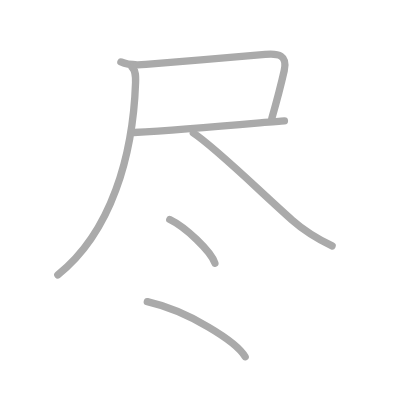
t = 0.00 s
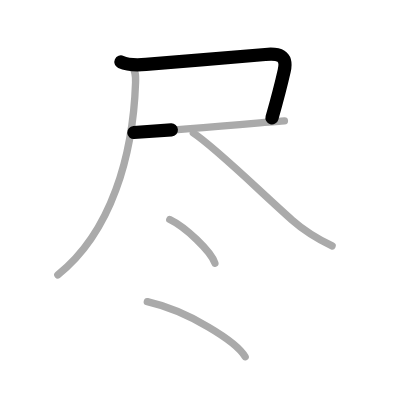
t = 1.25 s
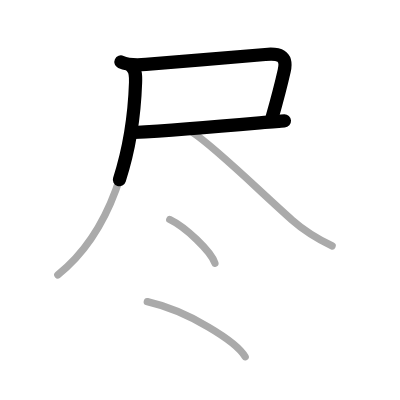
t = 2.50 s
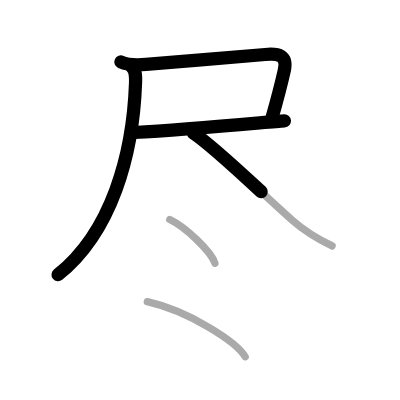
t = 3.50 s
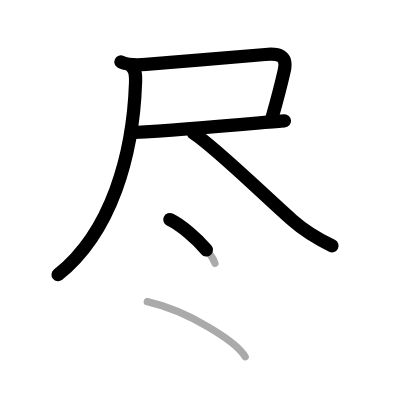
t = 4.75 s
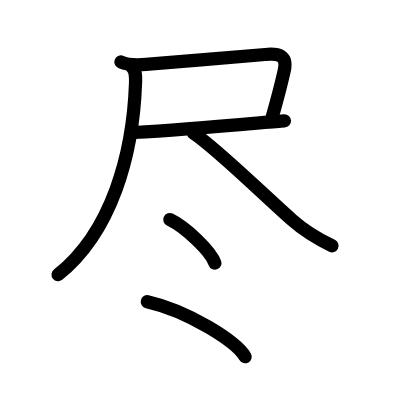
t = 6.00 s

The animated SVG that drew these frames (rendered in a browser with its animation timeline set to each time). Animation: 6 SMIL elements (animate=6); one cycle of 6.00 s.

<?xml version="1.0" standalone="no"?>
<!DOCTYPE svg PUBLIC "-//W3C//DTD SVG 1.1//EN"   "http://www.w3.org/Graphics/SVG/1.1/DTD/svg11.dtd">
<svg width="400px" height="400px"  version="1.1" xmlns="http://www.w3.org/2000/svg">
  <defs>
    <marker id="Triangle" viewBox="0 0 10 10" refX="0" refY="5" markerUnits="strokeWidth" markerWidth="3" style="stroke-opacity:0%;fill:#aaaaaa;" markerHeight="2" orient="auto">
      <path d="M 0 0 L 10 5 L 0 10 z" />
    </marker>
    
    <marker id="Arrow" viewBox="0 0 10 10" refX="5" refY="5" markerUnits="strokeWidth" markerWidth="1.8" style="stroke-opacity:0%;fill:#770000;" markerHeight="2" orient="auto">
      <path d="M 0 4 L 6 4 L 4 1 L 10 5 L 4 9 L 6 6 L 0 6 z" />
        <circle cx="5" cy="5" r="5" />
      </marker>
    
    <marker id="TriangleRed" viewBox="0 0 10 10" refX="0" refY="5" markerUnits="strokeWidth" markerWidth="3" style="stroke-opacity:0%;fill:#CC0000;" markerHeight="2" orient="auto">
      <path d="M 0 0 L 10 5 L 0 10 z" />
    </marker>
    
    <marker id="ArrowRed" viewBox="0 0 10 10" refX="5" refY="5" markerUnits="strokeWidth" markerWidth="1.8" style="stroke-opacity:0%;fill:#CC0000;" markerHeight="2" orient="auto">
      <path d="M 0 4 L 6 4 L 4 1 L 10 5 L 4 9 L 6 6 L 0 6 z" />
        <circle cx="5" cy="5" r="5" />
      </marker>
    
  </defs>
  
  <path style="fill:#ffffff; fill-opacity:100%; fill-rule:evenodd; stroke-width:0;" d="M 0 0 L 400px 0 L 400px 400px L 0 400px L 0 0" />

  <g transform="scale(3.6697247706422 3.6697247706422)">
<path style="fill:none; fill-opacity:0%; fill-rule:evenodd; stroke:#aaaaaa; stroke-opacity:100%; stroke-width: 1.5pt; stroke-linejoin:round; stroke-linecap:round;" d="M32.95 16.88c2.17 0.99 4.54 0.87 6.82 0.67c8.62-0.73 26.1-2.12 32.5-2.71c3.62-0.33 6.15 0.16 5.18 4.42c-0.83 3.68-1.95 7.99-3.37 12.96"></path>
<path style="fill:none; fill-opacity:0%; fill-rule:evenodd; stroke:#aaaaaa; stroke-opacity:100%; stroke-width: 1.5pt; stroke-linejoin:round; stroke-linecap:round;" d="M36.47 36.11c3.24-0.17 23.23-1.64 34.3-2.63c3.27-0.29 5.75-0.5 6.74-0.55"></path>
<path style="fill:none; fill-opacity:0%; fill-rule:evenodd; stroke:#aaaaaa; stroke-opacity:100%; stroke-width: 1.5pt; stroke-linejoin:round; stroke-linecap:round;" d="M36.01 18.36c1 1 0.99 2.27 0.93 4.14c-0.68 19.73-6.56 40.75-21.18 52.41"></path>
<path style="fill:none; fill-opacity:0%; fill-rule:evenodd; stroke:#aaaaaa; stroke-opacity:100%; stroke-width: 1.5pt; stroke-linejoin:round; stroke-linecap:round;" d="M52.68 36.25c6.12 4.01 18.6 16.34 26.88 23.67c3.19 2.82 7.06 5.2 10.94 7.07"></path>
<path style="fill:none; fill-opacity:0%; fill-rule:evenodd; stroke:#aaaaaa; stroke-opacity:100%; stroke-width: 1.5pt; stroke-linejoin:round; stroke-linecap:round;" d="M46.27 59.83c4.34 2.1 11.21 8.62 12.29 11.88"></path>
<path style="fill:none; fill-opacity:0%; fill-rule:evenodd; stroke:#aaaaaa; stroke-opacity:100%; stroke-width: 1.5pt; stroke-linejoin:round; stroke-linecap:round;" d="M40.14 82.21c11.23 2.54 24.31 10.89 26.67 15.01"></path>

<path style="fill:none; fill-opacity:0%; fill-rule:evenodd; stroke:#000000; stroke-opacity:100%; stroke-width: 2.7pt; stroke-linejoin:round; stroke-linecap:round;" d="M32.95 16.88c2.17 0.99 4.54 0.87 6.82 0.67c8.62-0.73 26.1-2.12 32.5-2.71c3.62-0.33 6.15 0.16 5.18 4.42c-0.83 3.68-1.95 7.99-3.37 12.96" pathLength="100" stroke-dashoffset="100" stroke-dasharray="100 105"><animate id="dashAnim1" attributeName="stroke-dashoffset" from="100" to="0" dur="1s" calcMode="linear" fill="freeze"/></path>
<path style="fill:none; fill-opacity:0%; fill-rule:evenodd; stroke:#000000; stroke-opacity:100%; stroke-width: 2.7pt; stroke-linejoin:round; stroke-linecap:round;" d="M36.47 36.11c3.24-0.17 23.23-1.64 34.3-2.63c3.27-0.29 5.75-0.5 6.74-0.55" pathLength="100" stroke-dashoffset="100" stroke-dasharray="100 105"><animate id="dashAnim2" attributeName="stroke-dashoffset" from="100" to="0" dur="1s" calcMode="linear" begin="dashAnim1.end" fill="freeze"/></path>
<path style="fill:none; fill-opacity:0%; fill-rule:evenodd; stroke:#000000; stroke-opacity:100%; stroke-width: 2.7pt; stroke-linejoin:round; stroke-linecap:round;" d="M36.01 18.36c1 1 0.99 2.27 0.93 4.14c-0.68 19.73-6.56 40.75-21.18 52.41" pathLength="100" stroke-dashoffset="100" stroke-dasharray="100 105"><animate id="dashAnim3" attributeName="stroke-dashoffset" from="100" to="0" dur="1s" calcMode="linear" begin="dashAnim2.end" fill="freeze"/></path>
<path style="fill:none; fill-opacity:0%; fill-rule:evenodd; stroke:#000000; stroke-opacity:100%; stroke-width: 2.7pt; stroke-linejoin:round; stroke-linecap:round;" d="M52.68 36.25c6.12 4.01 18.6 16.34 26.88 23.67c3.19 2.82 7.06 5.2 10.94 7.07" pathLength="100" stroke-dashoffset="100" stroke-dasharray="100 105"><animate id="dashAnim4" attributeName="stroke-dashoffset" from="100" to="0" dur="1s" calcMode="linear" begin="dashAnim3.end" fill="freeze"/></path>
<path style="fill:none; fill-opacity:0%; fill-rule:evenodd; stroke:#000000; stroke-opacity:100%; stroke-width: 2.7pt; stroke-linejoin:round; stroke-linecap:round;" d="M46.27 59.83c4.34 2.1 11.21 8.62 12.29 11.88" pathLength="100" stroke-dashoffset="100" stroke-dasharray="100 105"><animate id="dashAnim5" attributeName="stroke-dashoffset" from="100" to="0" dur="1s" calcMode="linear" begin="dashAnim4.end" fill="freeze"/></path>
<path style="fill:none; fill-opacity:0%; fill-rule:evenodd; stroke:#000000; stroke-opacity:100%; stroke-width: 2.7pt; stroke-linejoin:round; stroke-linecap:round;" d="M40.14 82.21c11.23 2.54 24.31 10.89 26.67 15.01" pathLength="100" stroke-dashoffset="100" stroke-dasharray="100 105"><animate id="dashAnim6" attributeName="stroke-dashoffset" from="100" to="0" dur="1s" calcMode="linear" begin="dashAnim5.end" fill="freeze"/></path>

</g>

</svg>  
          
